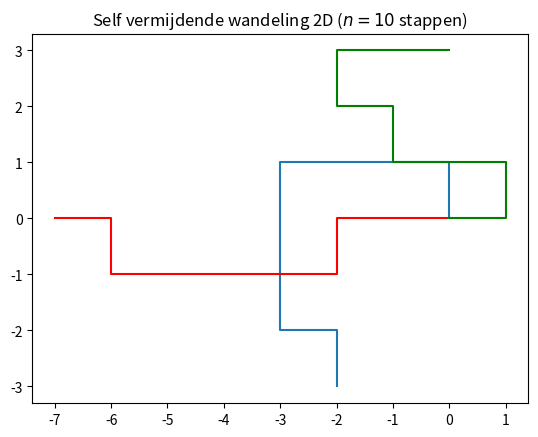

This chart was generated by the following Python code:
# -*- coding: utf-8 -*-
"""
Created on Wed Jun 22 18:17:58 2022

[redacted]
"""

import numpy
import random
import pylab
import matplotlib.pyplot as plt

def check(point): # controle van de bezochte posities

    
    directions = [
        (point[0]+1, point[1]),  # Rechts
        (point[0]-1, point[1]),  # Links
        (point[0], point[1]+1),  # naar boven
        (point[0], point[1]-1),  # naar beneden
    ]
    return directions


def rw2d(n):
    stappen = range(n)                                                                                      # er worden n stappen gezet
    positie = (0, 0)                                                                                        # de eerste bezochte positie
    bezocht = []                                                                                            # houd bij welke posities er bezocht zijn 
    for _ in stappen:
        bezocht.append(positie)                                                                             
        all_directions = check(positie)                                                                     # er word bekeken wat de uitkomsten van stappen in iedere richting zijn
        not_visited_directions = [direction for direction in all_directions if direction not in bezocht]    # deze uitkomsten worden vergeleken met de al bezochte posities, de niet bezochte uitkomsten worden als stap optie opgeslagen
        positie = random.choice(not_visited_directions)                                                     # Er word willekeurig uit de stappen met niet bezochte uitkomsten gekozen

    x_cord, y_cord = zip(*bezocht)
    return x_cord, y_cord              



if __name__ == "__main__":
    n = 10
    saw1 = rw2d(n)                              
    #grafiek plotte plotten
    pylab.title("Self vermijdende wandeling 2D ($n = " + str(n) + "$ stappen)") # naam boven de grafiek
    pylab.plot(saw1[0], saw1[1]) # plot de x en y assen 
    
    saw2 = rw2d(10)
    pylab.plot(saw2[0], saw2[1], '-r')          #plot een tweede SAW in het rood
    

    saw3 = rw2d(10)
    pylab.plot(saw3[0], saw3[1], '-g')              #plot een derde SAW in het groen

    # niet aanzetten tenzij je daadwerkelijk onderzoek gaat doen anders krijg je veel grafieken in je files.
    # pylab.savefig("rand_walk"+str(n)+".png",bbox_inches ="tight", dpi = 600) # hiermee worden de grafieken in files opgeslagen
  
pylab.show()
